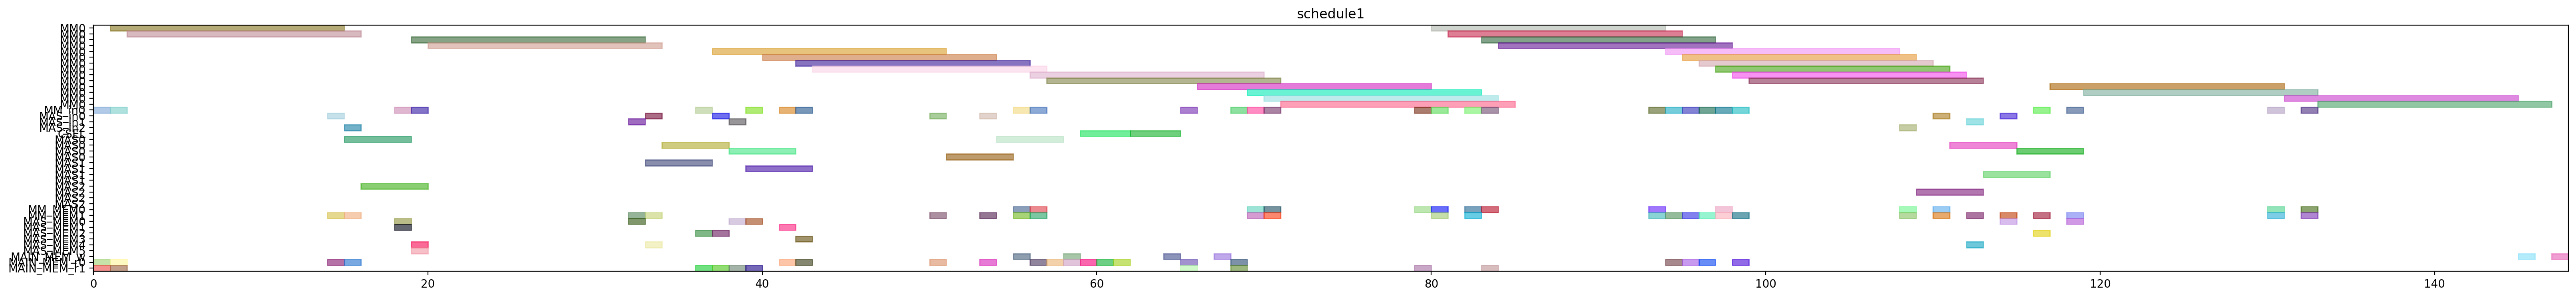

This figure's Python source:
from pyschedule import Scenario, solvers, plotters, alt


def solve():
	horizon = 218
	S = Scenario("schedule1", horizon=horizon)

	# resource
	MM = S.Resources('MM', num=1, size=14)
	MM_in = S.Resources('MM_in', num=1)
	MAS_in = S.Resources('MAS_in', num=3)
	CSEL = S.Resource('CSEL')
	MAS = S.Resources('MAS', num=3, size=4, periods=range(1, horizon))
	MM_MEM = S.Resources('MM_MEM', num=2)
	MAS_MEM = S.Resources('MAS_MEM', num=6)
	MAIN_MEM_w = S.Resource('MAIN_MEM_w', size=1)
	MAIN_MEM_r = S.Resources('MAIN_MEM_r', num=2)

	# result of previous scheduling
	t21_in = S.Task('t21_in', length=1, delay_cost=1)
	S += t21_in >= 0
	t21_in += MM_in[0]

	t21_mem0 = S.Task('t21_mem0', length=1, delay_cost=1)
	S += t21_mem0 >= 0
	t21_mem0 += MAIN_MEM_r[0]

	t21_mem1 = S.Task('t21_mem1', length=1, delay_cost=1)
	S += t21_mem1 >= 0
	t21_mem1 += MAIN_MEM_r[1]

	t20_in = S.Task('t20_in', length=1, delay_cost=1)
	S += t20_in >= 1
	t20_in += MM_in[0]

	t20_mem0 = S.Task('t20_mem0', length=1, delay_cost=1)
	S += t20_mem0 >= 1
	t20_mem0 += MAIN_MEM_r[0]

	t20_mem1 = S.Task('t20_mem1', length=1, delay_cost=1)
	S += t20_mem1 >= 1
	t20_mem1 += MAIN_MEM_r[1]

	t21 = S.Task('t21', length=14, delay_cost=1)
	S += t21 >= 1
	t21 += MM[0]

	t20 = S.Task('t20', length=14, delay_cost=1)
	S += t20 >= 2
	t20 += MM[0]

	xit21_in = S.Task('xit21_in', length=1, delay_cost=1)
	S += xit21_in >= 14
	xit21_in += MAS_in[0]

	xit21_mem0 = S.Task('xit21_mem0', length=1, delay_cost=1)
	S += xit21_mem0 >= 14
	xit21_mem0 += MAIN_MEM_r[0]

	xit21_mem1 = S.Task('xit21_mem1', length=1, delay_cost=1)
	S += xit21_mem1 >= 14
	xit21_mem1 += MM_MEM[1]

	xit20_in = S.Task('xit20_in', length=1, delay_cost=1)
	S += xit20_in >= 15
	xit20_in += MAS_in[2]

	xit20_mem0 = S.Task('xit20_mem0', length=1, delay_cost=1)
	S += xit20_mem0 >= 15
	xit20_mem0 += MAIN_MEM_r[0]

	xit20_mem1 = S.Task('xit20_mem1', length=1, delay_cost=1)
	S += xit20_mem1 >= 15
	xit20_mem1 += MM_MEM[1]

	xit21 = S.Task('xit21', length=4, delay_cost=1)
	S += xit21 >= 15
	xit21 += MAS[0]

	xit20 = S.Task('xit20', length=4, delay_cost=1)
	S += xit20 >= 16
	xit20 += MAS[2]

	xi2t41_in = S.Task('xi2t41_in', length=1, delay_cost=1)
	S += xi2t41_in >= 18
	xi2t41_in += MM_in[0]

	xi2t41_mem0 = S.Task('xi2t41_mem0', length=1, delay_cost=1)
	S += xi2t41_mem0 >= 18
	xi2t41_mem0 += MAS_MEM[0]

	xi2t41_mem1 = S.Task('xi2t41_mem1', length=1, delay_cost=1)
	S += xi2t41_mem1 >= 18
	xi2t41_mem1 += MAS_MEM[1]

	xi2t40_in = S.Task('xi2t40_in', length=1, delay_cost=1)
	S += xi2t40_in >= 19
	xi2t40_in += MM_in[0]

	xi2t40_mem0 = S.Task('xi2t40_mem0', length=1, delay_cost=1)
	S += xi2t40_mem0 >= 19
	xi2t40_mem0 += MAS_MEM[4]

	xi2t40_mem1 = S.Task('xi2t40_mem1', length=1, delay_cost=1)
	S += xi2t40_mem1 >= 19
	xi2t40_mem1 += MAS_MEM[5]

	xi2t41 = S.Task('xi2t41', length=14, delay_cost=1)
	S += xi2t41 >= 19
	xi2t41 += MM[0]

	xi2t40 = S.Task('xi2t40', length=14, delay_cost=1)
	S += xi2t40 >= 20
	xi2t40 += MM[0]

	D_a_1_in = S.Task('D_a_1_in', length=1, delay_cost=1)
	S += D_a_1_in >= 32
	D_a_1_in += MAS_in[1]

	D_a_1_mem0 = S.Task('D_a_1_mem0', length=1, delay_cost=1)
	S += D_a_1_mem0 >= 32
	D_a_1_mem0 += MAS_MEM[0]

	D_a_1_mem1 = S.Task('D_a_1_mem1', length=1, delay_cost=1)
	S += D_a_1_mem1 >= 32
	D_a_1_mem1 += MM_MEM[1]

	D_a_0_in = S.Task('D_a_0_in', length=1, delay_cost=1)
	S += D_a_0_in >= 33
	D_a_0_in += MAS_in[0]

	D_a_0_mem0 = S.Task('D_a_0_mem0', length=1, delay_cost=1)
	S += D_a_0_mem0 >= 33
	D_a_0_mem0 += MAS_MEM[4]

	D_a_0_mem1 = S.Task('D_a_0_mem1', length=1, delay_cost=1)
	S += D_a_0_mem1 >= 33
	D_a_0_mem1 += MM_MEM[1]

	D_a_1 = S.Task('D_a_1', length=4, delay_cost=1)
	S += D_a_1 >= 33
	D_a_1 += MAS[1]

	D_a_0 = S.Task('D_a_0', length=4, delay_cost=1)
	S += D_a_0 >= 34
	D_a_0 += MAS[0]

	negD1_in = S.Task('negD1_in', length=1, delay_cost=1)
	S += negD1_in >= 36
	negD1_in += MM_in[0]

	negD1_mem0 = S.Task('negD1_mem0', length=1, delay_cost=1)
	S += negD1_mem0 >= 36
	negD1_mem0 += MAS_MEM[2]

	negD1_mem1 = S.Task('negD1_mem1', length=1, delay_cost=1)
	S += negD1_mem1 >= 36
	negD1_mem1 += MAIN_MEM_r[1]

	N_b1_in = S.Task('N_b1_in', length=1, delay_cost=1)
	S += N_b1_in >= 37
	N_b1_in += MAS_in[0]

	N_b1_mem0 = S.Task('N_b1_mem0', length=1, delay_cost=1)
	S += N_b1_mem0 >= 37
	N_b1_mem0 += MAS_MEM[2]

	N_b1_mem1 = S.Task('N_b1_mem1', length=1, delay_cost=1)
	S += N_b1_mem1 >= 37
	N_b1_mem1 += MAIN_MEM_r[1]

	negD1 = S.Task('negD1', length=14, delay_cost=1)
	S += negD1 >= 37
	negD1 += MM[0]

	N_b0_in = S.Task('N_b0_in', length=1, delay_cost=1)
	S += N_b0_in >= 38
	N_b0_in += MAS_in[1]

	N_b0_mem0 = S.Task('N_b0_mem0', length=1, delay_cost=1)
	S += N_b0_mem0 >= 38
	N_b0_mem0 += MAS_MEM[0]

	N_b0_mem1 = S.Task('N_b0_mem1', length=1, delay_cost=1)
	S += N_b0_mem1 >= 38
	N_b0_mem1 += MAIN_MEM_r[1]

	N_b1 = S.Task('N_b1', length=4, delay_cost=1)
	S += N_b1 >= 38
	N_b1 += MAS[0]

	N_b0 = S.Task('N_b0', length=4, delay_cost=1)
	S += N_b0 >= 39
	N_b0 += MAS[1]

	negD0_in = S.Task('negD0_in', length=1, delay_cost=1)
	S += negD0_in >= 39
	negD0_in += MM_in[0]

	negD0_mem0 = S.Task('negD0_mem0', length=1, delay_cost=1)
	S += negD0_mem0 >= 39
	negD0_mem0 += MAS_MEM[0]

	negD0_mem1 = S.Task('negD0_mem1', length=1, delay_cost=1)
	S += negD0_mem1 >= 39
	negD0_mem1 += MAIN_MEM_r[1]

	negD0 = S.Task('negD0', length=14, delay_cost=1)
	S += negD0 >= 40
	negD0 += MM[0]

	N1_in = S.Task('N1_in', length=1, delay_cost=1)
	S += N1_in >= 41
	N1_in += MM_in[0]

	N1_mem0 = S.Task('N1_mem0', length=1, delay_cost=1)
	S += N1_mem0 >= 41
	N1_mem0 += MAIN_MEM_r[0]

	N1_mem1 = S.Task('N1_mem1', length=1, delay_cost=1)
	S += N1_mem1 >= 41
	N1_mem1 += MAS_MEM[1]

	N0_in = S.Task('N0_in', length=1, delay_cost=1)
	S += N0_in >= 42
	N0_in += MM_in[0]

	N0_mem0 = S.Task('N0_mem0', length=1, delay_cost=1)
	S += N0_mem0 >= 42
	N0_mem0 += MAIN_MEM_r[0]

	N0_mem1 = S.Task('N0_mem1', length=1, delay_cost=1)
	S += N0_mem1 >= 42
	N0_mem1 += MAS_MEM[3]

	N1 = S.Task('N1', length=14, delay_cost=1)
	S += N1 >= 42
	N1 += MM[0]

	N0 = S.Task('N0', length=14, delay_cost=1)
	S += N0 >= 43
	N0 += MM[0]

	D1_in = S.Task('D1_in', length=1, delay_cost=1)
	S += D1_in >= 50
	D1_in += MAS_in[0]

	D1_mem0 = S.Task('D1_mem0', length=1, delay_cost=1)
	S += D1_mem0 >= 50
	D1_mem0 += MAIN_MEM_r[0]

	D1_mem1 = S.Task('D1_mem1', length=1, delay_cost=1)
	S += D1_mem1 >= 50
	D1_mem1 += MM_MEM[1]

	D1 = S.Task('D1', length=4, delay_cost=1)
	S += D1 >= 51
	D1 += MAS[0]

	D0_in = S.Task('D0_in', length=1, delay_cost=1)
	S += D0_in >= 53
	D0_in += MAS_in[0]

	D0_mem0 = S.Task('D0_mem0', length=1, delay_cost=1)
	S += D0_mem0 >= 53
	D0_mem0 += MAIN_MEM_r[0]

	D0_mem1 = S.Task('D0_mem1', length=1, delay_cost=1)
	S += D0_mem1 >= 53
	D0_mem1 += MM_MEM[1]

	D0 = S.Task('D0', length=4, delay_cost=1)
	S += D0 >= 54
	D0 += MAS[0]

	D1_w = S.Task('D1_w', length=1, delay_cost=1)
	S += D1_w >= 55
	D1_w += MAIN_MEM_w

	N21_in = S.Task('N21_in', length=1, delay_cost=1)
	S += N21_in >= 55
	N21_in += MM_in[0]

	N21_mem0 = S.Task('N21_mem0', length=1, delay_cost=1)
	S += N21_mem0 >= 55
	N21_mem0 += MM_MEM[0]

	N21_mem1 = S.Task('N21_mem1', length=1, delay_cost=1)
	S += N21_mem1 >= 55
	N21_mem1 += MM_MEM[1]

	N20_in = S.Task('N20_in', length=1, delay_cost=1)
	S += N20_in >= 56
	N20_in += MM_in[0]

	N20_mem0 = S.Task('N20_mem0', length=1, delay_cost=1)
	S += N20_mem0 >= 56
	N20_mem0 += MM_MEM[0]

	N20_mem1 = S.Task('N20_mem1', length=1, delay_cost=1)
	S += N20_mem1 >= 56
	N20_mem1 += MM_MEM[1]

	N21 = S.Task('N21', length=14, delay_cost=1)
	S += N21 >= 56
	N21 += MM[0]

	Z1_mem0 = S.Task('Z1_mem0', length=1, delay_cost=1)
	S += Z1_mem0 >= 56
	Z1_mem0 += MAIN_MEM_r[0]

	N20 = S.Task('N20', length=14, delay_cost=1)
	S += N20 >= 57
	N20 += MM[0]

	Z1_mem1 = S.Task('Z1_mem1', length=1, delay_cost=1)
	S += Z1_mem1 >= 57
	Z1_mem1 += MAIN_MEM_r[0]

	D0_w = S.Task('D0_w', length=1, delay_cost=1)
	S += D0_w >= 58
	D0_w += MAIN_MEM_w

	Z1_mem2 = S.Task('Z1_mem2', length=1, delay_cost=1)
	S += Z1_mem2 >= 58
	Z1_mem2 += MAIN_MEM_r[0]

	Z0_mem0 = S.Task('Z0_mem0', length=1, delay_cost=1)
	S += Z0_mem0 >= 59
	Z0_mem0 += MAIN_MEM_r[0]

	Z1 = S.Task('Z1', length=3, delay_cost=1)
	S += Z1 >= 59
	Z1 += CSEL

	Z0_mem1 = S.Task('Z0_mem1', length=1, delay_cost=1)
	S += Z0_mem1 >= 60
	Z0_mem1 += MAIN_MEM_r[0]

	Z0_mem2 = S.Task('Z0_mem2', length=1, delay_cost=1)
	S += Z0_mem2 >= 61
	Z0_mem2 += MAIN_MEM_r[0]

	Z0 = S.Task('Z0', length=3, delay_cost=1)
	S += Z0 >= 62
	Z0 += CSEL

	Z1_w = S.Task('Z1_w', length=1, delay_cost=1)
	S += Z1_w >= 64
	Z1_w += MAIN_MEM_w

	D21_in = S.Task('D21_in', length=1, delay_cost=1)
	S += D21_in >= 65
	D21_in += MM_in[0]

	D21_mem0 = S.Task('D21_mem0', length=1, delay_cost=1)
	S += D21_mem0 >= 65
	D21_mem0 += MAIN_MEM_r[0]

	D21_mem1 = S.Task('D21_mem1', length=1, delay_cost=1)
	S += D21_mem1 >= 65
	D21_mem1 += MAIN_MEM_r[1]

	D21 = S.Task('D21', length=14, delay_cost=1)
	S += D21 >= 66
	D21 += MM[0]

	Z0_w = S.Task('Z0_w', length=1, delay_cost=1)
	S += Z0_w >= 67
	Z0_w += MAIN_MEM_w

	D20_in = S.Task('D20_in', length=1, delay_cost=1)
	S += D20_in >= 68
	D20_in += MM_in[0]

	D20_mem0 = S.Task('D20_mem0', length=1, delay_cost=1)
	S += D20_mem0 >= 68
	D20_mem0 += MAIN_MEM_r[0]

	D20_mem1 = S.Task('D20_mem1', length=1, delay_cost=1)
	S += D20_mem1 >= 68
	D20_mem1 += MAIN_MEM_r[1]

	D20 = S.Task('D20', length=14, delay_cost=1)
	S += D20 >= 69
	D20 += MM[0]

	N31_in = S.Task('N31_in', length=1, delay_cost=1)
	S += N31_in >= 69
	N31_in += MM_in[0]

	N31_mem0 = S.Task('N31_mem0', length=1, delay_cost=1)
	S += N31_mem0 >= 69
	N31_mem0 += MM_MEM[0]

	N31_mem1 = S.Task('N31_mem1', length=1, delay_cost=1)
	S += N31_mem1 >= 69
	N31_mem1 += MM_MEM[1]

	N30_in = S.Task('N30_in', length=1, delay_cost=1)
	S += N30_in >= 70
	N30_in += MM_in[0]

	N30_mem0 = S.Task('N30_mem0', length=1, delay_cost=1)
	S += N30_mem0 >= 70
	N30_mem0 += MM_MEM[0]

	N30_mem1 = S.Task('N30_mem1', length=1, delay_cost=1)
	S += N30_mem1 >= 70
	N30_mem1 += MM_MEM[1]

	N31 = S.Task('N31', length=14, delay_cost=1)
	S += N31 >= 70
	N31 += MM[0]

	N30 = S.Task('N30', length=14, delay_cost=1)
	S += N30 >= 71
	N30 += MM[0]

	V1_in = S.Task('V1_in', length=1, delay_cost=1)
	S += V1_in >= 79
	V1_in += MM_in[0]

	V1_mem0 = S.Task('V1_mem0', length=1, delay_cost=1)
	S += V1_mem0 >= 79
	V1_mem0 += MM_MEM[0]

	V1_mem1 = S.Task('V1_mem1', length=1, delay_cost=1)
	S += V1_mem1 >= 79
	V1_mem1 += MAIN_MEM_r[1]

	ND21_in = S.Task('ND21_in', length=1, delay_cost=1)
	S += ND21_in >= 80
	ND21_in += MM_in[0]

	ND21_mem0 = S.Task('ND21_mem0', length=1, delay_cost=1)
	S += ND21_mem0 >= 80
	ND21_mem0 += MM_MEM[0]

	ND21_mem1 = S.Task('ND21_mem1', length=1, delay_cost=1)
	S += ND21_mem1 >= 80
	ND21_mem1 += MM_MEM[1]

	V1 = S.Task('V1', length=14, delay_cost=1)
	S += V1 >= 80
	V1 += MM[0]

	ND21 = S.Task('ND21', length=14, delay_cost=1)
	S += ND21 >= 81
	ND21 += MM[0]

	ND20_in = S.Task('ND20_in', length=1, delay_cost=1)
	S += ND20_in >= 82
	ND20_in += MM_in[0]

	ND20_mem0 = S.Task('ND20_mem0', length=1, delay_cost=1)
	S += ND20_mem0 >= 82
	ND20_mem0 += MM_MEM[0]

	ND20_mem1 = S.Task('ND20_mem1', length=1, delay_cost=1)
	S += ND20_mem1 >= 82
	ND20_mem1 += MM_MEM[1]

	ND20 = S.Task('ND20', length=14, delay_cost=1)
	S += ND20 >= 83
	ND20 += MM[0]

	V0_in = S.Task('V0_in', length=1, delay_cost=1)
	S += V0_in >= 83
	V0_in += MM_in[0]

	V0_mem0 = S.Task('V0_mem0', length=1, delay_cost=1)
	S += V0_mem0 >= 83
	V0_mem0 += MM_MEM[0]

	V0_mem1 = S.Task('V0_mem1', length=1, delay_cost=1)
	S += V0_mem1 >= 83
	V0_mem1 += MAIN_MEM_r[1]

	V0 = S.Task('V0', length=14, delay_cost=1)
	S += V0 >= 84
	V0 += MM[0]


	# new tasks
	aND20 = S.Task('aND20', length=14, delay_cost=1)
	aND20 += alt(MM)
	aND20_in = S.Task('aND20_in', length=1, delay_cost=1)
	aND20_in += alt(MM_in)
	S += aND20_in*MM_in[0]<=aND20*MM[0]
	aND20_mem0 = S.Task('aND20_mem0', length=1, delay_cost=1)
	aND20_mem0 += MAIN_MEM_r[0]
	S += aND20_mem0 <= aND20

	aND20_mem1 = S.Task('aND20_mem1', length=1, delay_cost=1)
	aND20_mem1 += MM_MEM[1]
	S += 96 < aND20_mem1
	S += aND20_mem1 <= aND20

	aND21 = S.Task('aND21', length=14, delay_cost=1)
	aND21 += alt(MM)
	aND21_in = S.Task('aND21_in', length=1, delay_cost=1)
	aND21_in += alt(MM_in)
	S += aND21_in*MM_in[0]<=aND21*MM[0]
	aND21_mem0 = S.Task('aND21_mem0', length=1, delay_cost=1)
	aND21_mem0 += MAIN_MEM_r[0]
	S += aND21_mem0 <= aND21

	aND21_mem1 = S.Task('aND21_mem1', length=1, delay_cost=1)
	aND21_mem1 += MM_MEM[1]
	S += 94 < aND21_mem1
	S += aND21_mem1 <= aND21

	bD30 = S.Task('bD30', length=14, delay_cost=1)
	bD30 += alt(MM)
	bD30_in = S.Task('bD30_in', length=1, delay_cost=1)
	bD30_in += alt(MM_in)
	S += bD30_in*MM_in[0]<=bD30*MM[0]
	bD30_mem0 = S.Task('bD30_mem0', length=1, delay_cost=1)
	bD30_mem0 += MAIN_MEM_r[0]
	S += bD30_mem0 <= bD30

	bD30_mem1 = S.Task('bD30_mem1', length=1, delay_cost=1)
	bD30_mem1 += MM_MEM[1]
	S += 97 < bD30_mem1
	S += bD30_mem1 <= bD30

	bD31 = S.Task('bD31', length=14, delay_cost=1)
	bD31 += alt(MM)
	bD31_in = S.Task('bD31_in', length=1, delay_cost=1)
	bD31_in += alt(MM_in)
	S += bD31_in*MM_in[0]<=bD31*MM[0]
	bD31_mem0 = S.Task('bD31_mem0', length=1, delay_cost=1)
	bD31_mem0 += MAIN_MEM_r[0]
	S += bD31_mem0 <= bD31

	bD31_mem1 = S.Task('bD31_mem1', length=1, delay_cost=1)
	bD31_mem1 += MM_MEM[1]
	S += 93 < bD31_mem1
	S += bD31_mem1 <= bD31

	V20 = S.Task('V20', length=14, delay_cost=1)
	V20 += alt(MM)
	V20_in = S.Task('V20_in', length=1, delay_cost=1)
	V20_in += alt(MM_in)
	S += V20_in*MM_in[0]<=V20*MM[0]
	V20_mem0 = S.Task('V20_mem0', length=1, delay_cost=1)
	V20_mem0 += MM_MEM[0]
	S += 97 < V20_mem0
	S += V20_mem0 <= V20

	V20_mem1 = S.Task('V20_mem1', length=1, delay_cost=1)
	V20_mem1 += MM_MEM[1]
	S += 97 < V20_mem1
	S += V20_mem1 <= V20

	V21 = S.Task('V21', length=14, delay_cost=1)
	V21 += alt(MM)
	V21_in = S.Task('V21_in', length=1, delay_cost=1)
	V21_in += alt(MM_in)
	S += V21_in*MM_in[0]<=V21*MM[0]
	V21_mem0 = S.Task('V21_mem0', length=1, delay_cost=1)
	V21_mem0 += MM_MEM[0]
	S += 93 < V21_mem0
	S += V21_mem0 <= V21

	V21_mem1 = S.Task('V21_mem1', length=1, delay_cost=1)
	V21_mem1 += MM_MEM[1]
	S += 93 < V21_mem1
	S += V21_mem1 <= V21

	U_0 = S.Task('U_0', length=4, delay_cost=1)
	U_0 += alt(MAS)
	U_0_in = S.Task('U_0_in', length=1, delay_cost=1)
	U_0_in += alt(MAS_in)
	S += U_0_in*MAS_in[0]<=U_0*MAS[0]

	S += U_0_in*MAS_in[1]<=U_0*MAS[1]

	S += U_0_in*MAS_in[2]<=U_0*MAS[2]

	U_0_mem0 = S.Task('U_0_mem0', length=1, delay_cost=1)
	U_0_mem0 += MM_MEM[0]
	S += 84 < U_0_mem0
	S += U_0_mem0 <= U_0

	U_0_mem1 = S.Task('U_0_mem1', length=1, delay_cost=1)
	U_0_mem1 += alt(MM_MEM)
	S += (aND20*MM[0])-1 < U_0_mem1*MM_MEM[1]
	S += U_0_mem1 <= U_0

	U_1 = S.Task('U_1', length=4, delay_cost=1)
	U_1 += alt(MAS)
	U_1_in = S.Task('U_1_in', length=1, delay_cost=1)
	U_1_in += alt(MAS_in)
	S += U_1_in*MAS_in[0]<=U_1*MAS[0]

	S += U_1_in*MAS_in[1]<=U_1*MAS[1]

	S += U_1_in*MAS_in[2]<=U_1*MAS[2]

	U_1_mem0 = S.Task('U_1_mem0', length=1, delay_cost=1)
	U_1_mem0 += MM_MEM[0]
	S += 83 < U_1_mem0
	S += U_1_mem0 <= U_1

	U_1_mem1 = S.Task('U_1_mem1', length=1, delay_cost=1)
	U_1_mem1 += alt(MM_MEM)
	S += (aND21*MM[0])-1 < U_1_mem1*MM_MEM[1]
	S += U_1_mem1 <= U_1

	U0 = S.Task('U0', length=4, delay_cost=1)
	U0 += alt(MAS)
	U0_in = S.Task('U0_in', length=1, delay_cost=1)
	U0_in += alt(MAS_in)
	S += U0_in*MAS_in[0]<=U0*MAS[0]

	S += U0_in*MAS_in[1]<=U0*MAS[1]

	S += U0_in*MAS_in[2]<=U0*MAS[2]

	U0_mem0 = S.Task('U0_mem0', length=1, delay_cost=1)
	U0_mem0 += alt(MAS_MEM)
	S += (U_0*MAS[0])-1 < U0_mem0*MAS_MEM[0]
	S += (U_0*MAS[1])-1 < U0_mem0*MAS_MEM[2]
	S += (U_0*MAS[2])-1 < U0_mem0*MAS_MEM[4]
	S += U0_mem0 <= U0

	U0_mem1 = S.Task('U0_mem1', length=1, delay_cost=1)
	U0_mem1 += alt(MM_MEM)
	S += (bD30*MM[0])-1 < U0_mem1*MM_MEM[1]
	S += U0_mem1 <= U0

	U1 = S.Task('U1', length=4, delay_cost=1)
	U1 += alt(MAS)
	U1_in = S.Task('U1_in', length=1, delay_cost=1)
	U1_in += alt(MAS_in)
	S += U1_in*MAS_in[0]<=U1*MAS[0]

	S += U1_in*MAS_in[1]<=U1*MAS[1]

	S += U1_in*MAS_in[2]<=U1*MAS[2]

	U1_mem0 = S.Task('U1_mem0', length=1, delay_cost=1)
	U1_mem0 += alt(MAS_MEM)
	S += (U_1*MAS[0])-1 < U1_mem0*MAS_MEM[0]
	S += (U_1*MAS[1])-1 < U1_mem0*MAS_MEM[2]
	S += (U_1*MAS[2])-1 < U1_mem0*MAS_MEM[4]
	S += U1_mem0 <= U1

	U1_mem1 = S.Task('U1_mem1', length=1, delay_cost=1)
	U1_mem1 += alt(MM_MEM)
	S += (bD31*MM[0])-1 < U1_mem1*MM_MEM[1]
	S += U1_mem1 <= U1

	UV0 = S.Task('UV0', length=14, delay_cost=1)
	UV0 += alt(MM)
	UV0_in = S.Task('UV0_in', length=1, delay_cost=1)
	UV0_in += alt(MM_in)
	S += UV0_in*MM_in[0]<=UV0*MM[0]
	UV0_mem0 = S.Task('UV0_mem0', length=1, delay_cost=1)
	UV0_mem0 += alt(MAS_MEM)
	S += (U0*MAS[0])-1 < UV0_mem0*MAS_MEM[0]
	S += (U0*MAS[1])-1 < UV0_mem0*MAS_MEM[2]
	S += (U0*MAS[2])-1 < UV0_mem0*MAS_MEM[4]
	S += UV0_mem0 <= UV0

	UV0_mem1 = S.Task('UV0_mem1', length=1, delay_cost=1)
	UV0_mem1 += MM_MEM[1]
	S += 97 < UV0_mem1
	S += UV0_mem1 <= UV0

	UV1 = S.Task('UV1', length=14, delay_cost=1)
	UV1 += alt(MM)
	UV1_in = S.Task('UV1_in', length=1, delay_cost=1)
	UV1_in += alt(MM_in)
	S += UV1_in*MM_in[0]<=UV1*MM[0]
	UV1_mem0 = S.Task('UV1_mem0', length=1, delay_cost=1)
	UV1_mem0 += alt(MAS_MEM)
	S += (U1*MAS[0])-1 < UV1_mem0*MAS_MEM[0]
	S += (U1*MAS[1])-1 < UV1_mem0*MAS_MEM[2]
	S += (U1*MAS[2])-1 < UV1_mem0*MAS_MEM[4]
	S += UV1_mem0 <= UV1

	UV1_mem1 = S.Task('UV1_mem1', length=1, delay_cost=1)
	UV1_mem1 += MM_MEM[1]
	S += 93 < UV1_mem1
	S += UV1_mem1 <= UV1

	UV30 = S.Task('UV30', length=14, delay_cost=1)
	UV30 += alt(MM)
	UV30_in = S.Task('UV30_in', length=1, delay_cost=1)
	UV30_in += alt(MM_in)
	S += UV30_in*MM_in[0]<=UV30*MM[0]
	S += 0<UV30

	UV30_w = S.Task('UV30_w', length=1, delay_cost=1)
	UV30_w += alt(MAIN_MEM_w)
	S += UV30 <= UV30_w

	UV30_mem0 = S.Task('UV30_mem0', length=1, delay_cost=1)
	UV30_mem0 += alt(MM_MEM)
	S += (UV0*MM[0])-1 < UV30_mem0*MM_MEM[0]
	S += UV30_mem0 <= UV30

	UV30_mem1 = S.Task('UV30_mem1', length=1, delay_cost=1)
	UV30_mem1 += alt(MM_MEM)
	S += (V20*MM[0])-1 < UV30_mem1*MM_MEM[1]
	S += UV30_mem1 <= UV30

	UV31 = S.Task('UV31', length=14, delay_cost=1)
	UV31 += alt(MM)
	UV31_in = S.Task('UV31_in', length=1, delay_cost=1)
	UV31_in += alt(MM_in)
	S += UV31_in*MM_in[0]<=UV31*MM[0]
	S += 0<UV31

	UV31_w = S.Task('UV31_w', length=1, delay_cost=1)
	UV31_w += alt(MAIN_MEM_w)
	S += UV31 <= UV31_w

	UV31_mem0 = S.Task('UV31_mem0', length=1, delay_cost=1)
	UV31_mem0 += alt(MM_MEM)
	S += (UV1*MM[0])-1 < UV31_mem0*MM_MEM[0]
	S += UV31_mem0 <= UV31

	UV31_mem1 = S.Task('UV31_mem1', length=1, delay_cost=1)
	UV31_mem1 += alt(MM_MEM)
	S += (V21*MM[0])-1 < UV31_mem1*MM_MEM[1]
	S += UV31_mem1 <= UV31

	solvers.mip.solve(S,msg=1,kind='CPLEX',ratio_gap=1.01)

	solution = [['hoge']*len(S.solution()[1]) for i in range(len(S.solution()))]
	for i in range(len(S.solution())):
		for j in range(len(S.solution()[i])):
			solution[i][j]=str(S.solution()[i][j])
	print(solution)

	cycles = int(solution[-1][3])

	pic_file_name = "/mnt/rose/usr1/fukuda/ABE/multiRAM_multiMAS_16mux/scheduling_result/stage14MM1_stage4MAS3/2xSSWU_BEFORE_EXP/schedule1.png"
	if(S.solution() != []):
		plotters.matplotlib.plot(S,img_filename=pic_file_name, show_task_labels=False, fig_size=(cycles*0.25+3, 4))

	return solution
